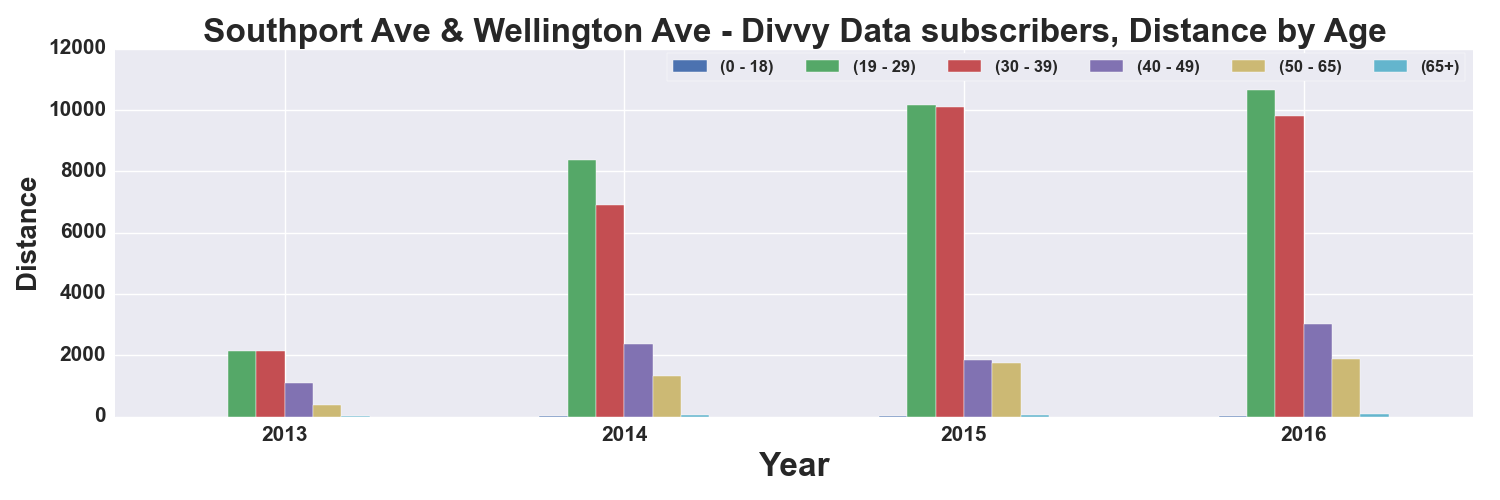

The table this chart was drawn from, first rows:
, START TIME YEAR, DISTANCE_Miles, DISTANCE_Miles, DISTANCE_Miles, DISTANCE_Miles, DISTANCE_Miles, DISTANCE_Miles
AGE_GROUP, , 0 - 18, 19 - 29, 30 - 39, 40 - 49, 50 - 65, 65+
0, 2013, 1.764, 2139, 2147, 1105, 362.5, 6.265
1, 2014, 14.65, 8354, 6913, 2355, 1311, 40.92
2, 2015, 23.05, 10173, 10108, 1832, 1758, 57.79
3, 2016, 22.45, 10637, 9797, 3014, 1880, 73.45
